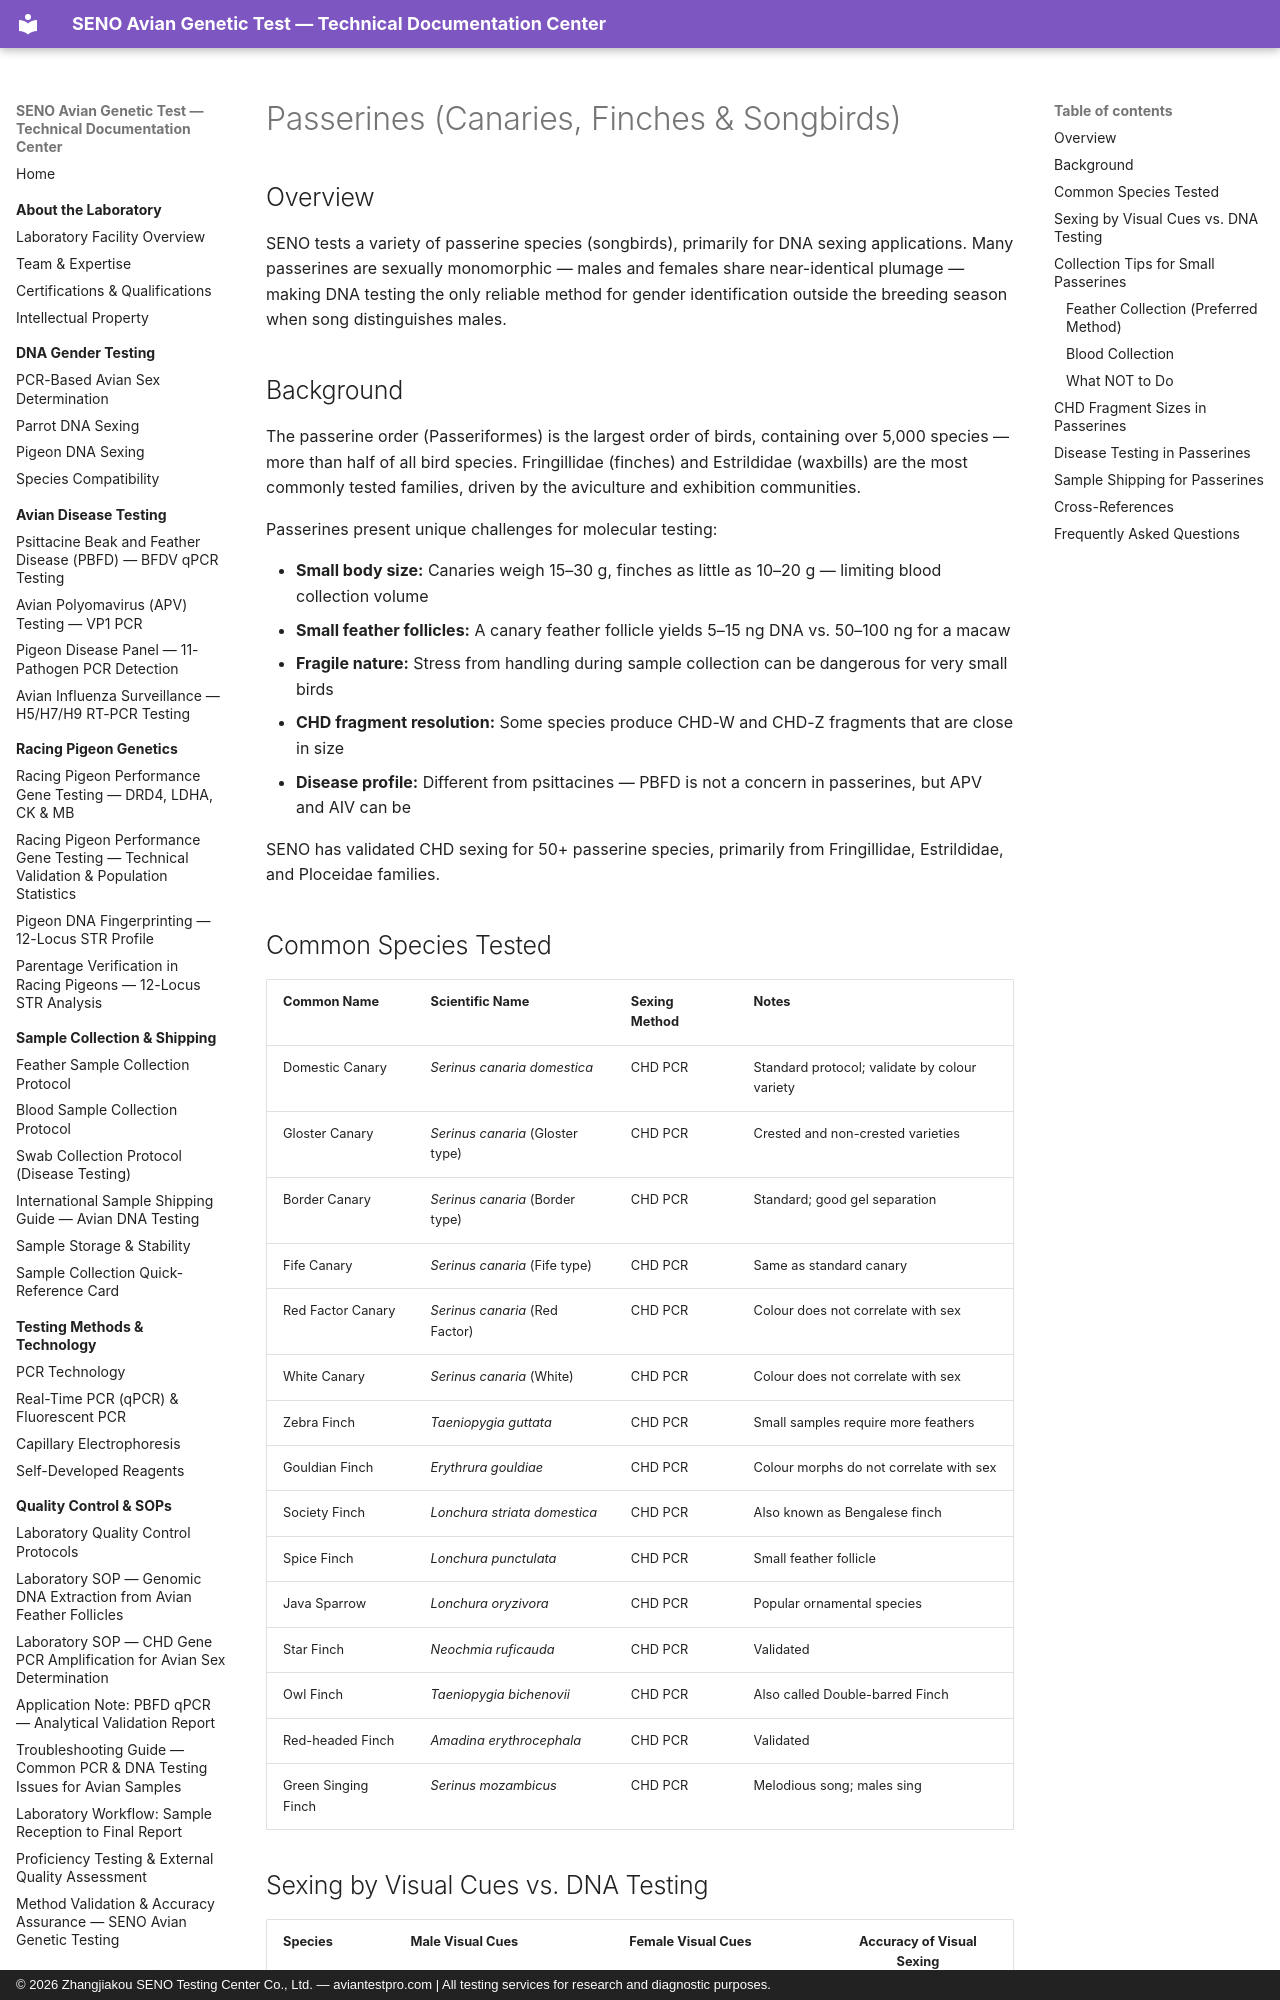

repository: martinxionbiotech-max/aviantestpro.com · page: species-guides/passerines-canaries-finches/index.html · generator: mkdocs · copyright: © 2026 Zhangjiakou SENO Testing Center Co., Ltd. — aviantestpro.com | All testing services for research and diagnostic purposes.

---title: Passerines (Canaries, Finches & Songbirds) – Avian Testing Guide
description: DNA sexing and disease testing for passerine species — Canary (Serinus canaria), Zebra Finch, Gouldian Finch, Society Finch, Java Sparrow. Small-sample collection tips.
canonical: https://aviantestpro.com/knowledge/species-guides/passerines-canaries-finches
datePublished: 2026-01-15
dateModified: 2026-08-01---
canonical: https://aviantestpro.com/knowledge/species-guides/passerines-canaries-finches


# Passerines (Canaries, Finches & Songbirds)


## Overview

SENO tests a variety of passerine species (songbirds), primarily for DNA sexing applications. Many passerines are sexually monomorphic — males and females share near-identical plumage — making DNA testing the only reliable method for gender identification outside the breeding season when song distinguishes males.

## Background

The passerine order (Passeriformes) is the largest order of birds, containing over 5,000 species — more than half of all bird species. Fringillidae (finches) and Estrildidae (waxbills) are the most commonly tested families, driven by the aviculture and exhibition communities.

Passerines present unique challenges for molecular testing:

- **Small body size:** Canaries weigh 15–30 g, finches as little as 10–20 g — limiting blood collection volume
- **Small feather follicles:** A canary feather follicle yields 5–15 ng DNA vs. 50–100 ng for a macaw
- **Fragile nature:** Stress from handling during sample collection can be dangerous for very small birds
- **CHD fragment resolution:** Some species produce CHD-W and CHD-Z fragments that are close in size
- **Disease profile:** Different from psittacines — PBFD is not a concern in passerines, but APV and AIV can be

SENO has validated CHD sexing for 50+ passerine species, primarily from Fringillidae, Estrildidae, and Ploceidae families.

## Common Species Tested

| Common Name | Scientific Name | Sexing Method | Notes |
|:------------|:----------------|:--------------|:------|
| Domestic Canary | *Serinus canaria domestica* | CHD PCR | Standard protocol; validate by colour variety |
| Gloster Canary | *Serinus canaria* (Gloster type) | CHD PCR | Crested and non-crested varieties |
| Border Canary | *Serinus canaria* (Border type) | CHD PCR | Standard; good gel separation |
| Fife Canary | *Serinus canaria* (Fife type) | CHD PCR | Same as standard canary |
| Red Factor Canary | *Serinus canaria* (Red Factor) | CHD PCR | Colour does not correlate with sex |
| White Canary | *Serinus canaria* (White) | CHD PCR | Colour does not correlate with sex |
| Zebra Finch | *Taeniopygia guttata* | CHD PCR | Small samples require more feathers |
| Gouldian Finch | *Erythrura gouldiae* | CHD PCR | Colour morphs do not correlate with sex |
| Society Finch | *Lonchura striata domestica* | CHD PCR | Also known as Bengalese finch |
| Spice Finch | *Lonchura punctulata* | CHD PCR | Small feather follicle |
| Java Sparrow | *Lonchura oryzivora* | CHD PCR | Popular ornamental species |
| Star Finch | *Neochmia ruficauda* | CHD PCR | Validated |
| Owl Finch | *Taeniopygia bichenovii* | CHD PCR | Also called Double-barred Finch |
| Red-headed Finch | *Amadina erythrocephala* | CHD PCR | Validated |
| Green Singing Finch | *Serinus mozambicus* | CHD PCR | Melodious song; males sing |
